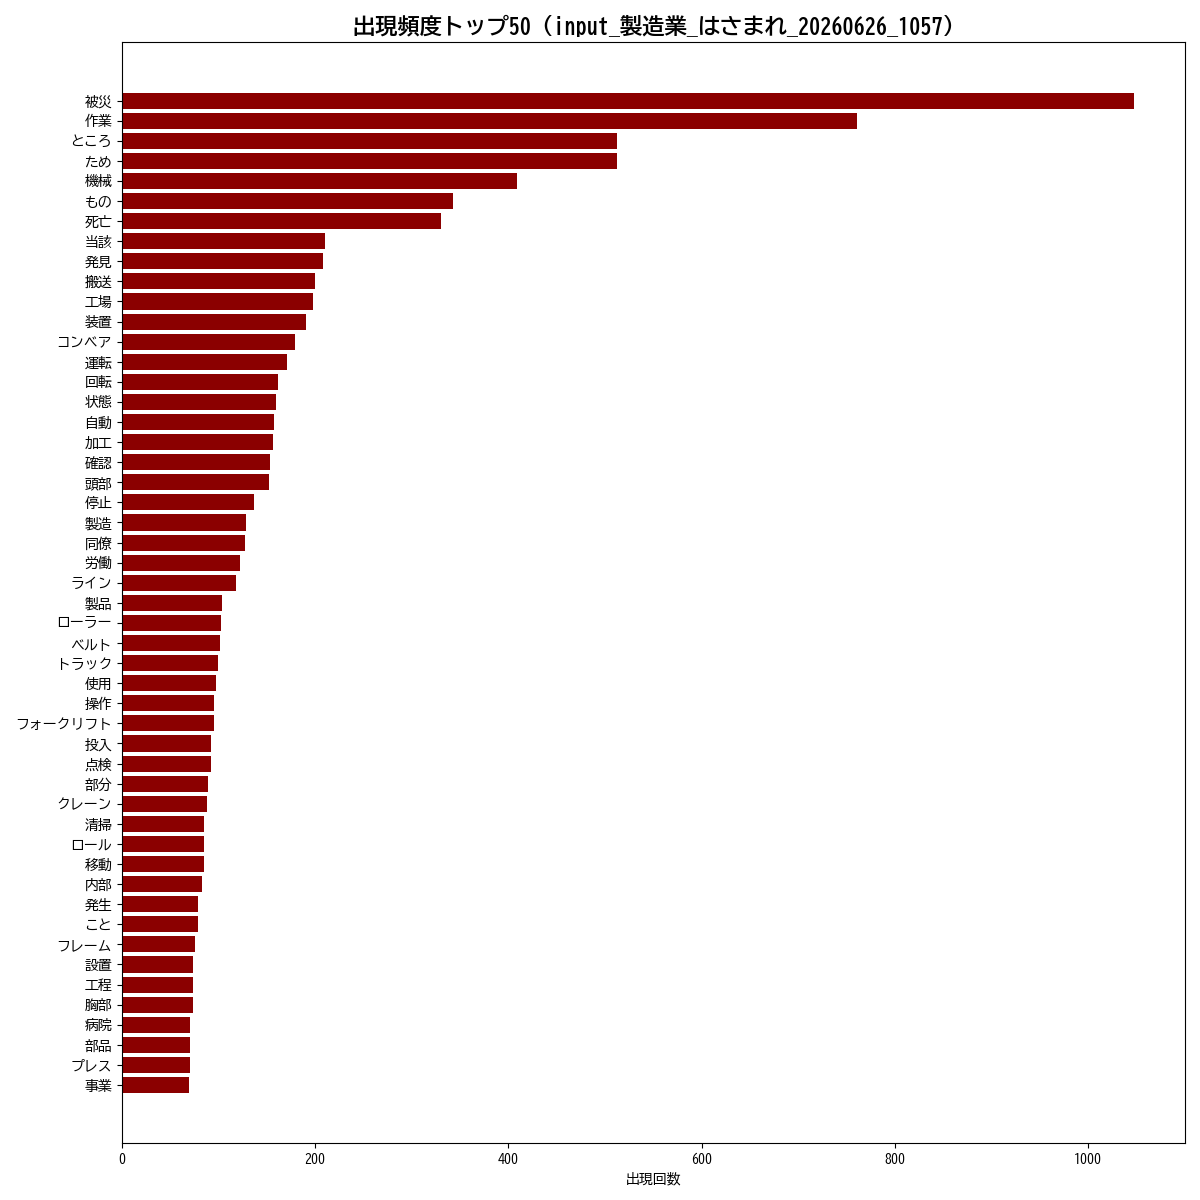

Data behind this chart, as committed beside it:
単語, 出現回数
被災, 1048
作業, 761
ところ, 512
ため, 512
機械, 409
もの, 343
死亡, 330
当該, 210
発見, 208
搬送, 200
工場, 198
装置, 191
コンベア, 179
運転, 171
回転, 162
状態, 160
自動, 157
加工, 156
確認, 153
頭部, 152
停止, 137
製造, 128
同僚, 127
労働, 122
ライン, 118
製品, 104
ローラー, 103
ベルト, 102
トラック, 100
使用, 97
操作, 95
フォークリフト, 95
投入, 92
点検, 92
部分, 89
クレーン, 88
清掃, 85
ロール, 85
移動, 85
内部, 83
発生, 79
こと, 79
フレーム, 76
設置, 74
工程, 74
胸部, 74
病院, 71
部品, 71
プレス, 71
事業, 70
